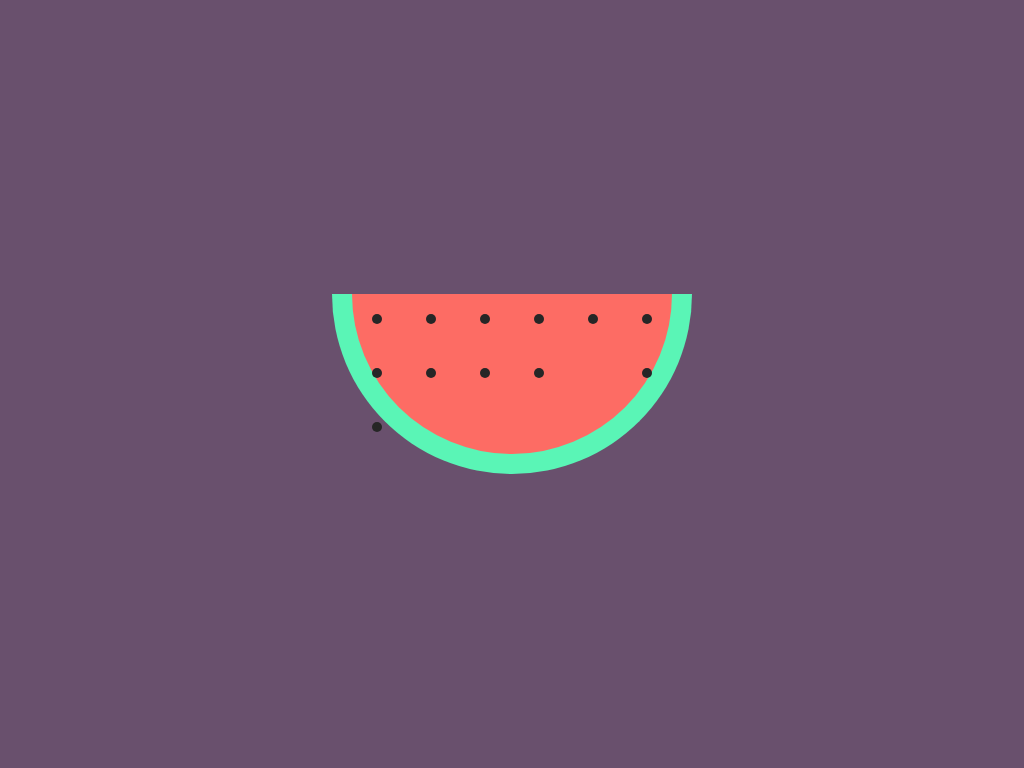

Write the HTML and CSS that draws this image.

<!-- file: index.html -->
<!DOCTYPE html>
<html lang="en">
  <head>
    <meta charset="UTF-8" />
    <meta http-equiv="X-UA-Compatible" content="IE=edge" />
    <meta name="viewport" content="width=device-width, initial-scale=1.0" />
    <link rel="stylesheet" href="style.css" />
    <title>Watermelon</title>
  </head>
  <body>
    <div class="watermelon">
      <span></span>
      <span></span>
      <span></span>
      <span></span>
      <span></span>
      <span></span>
      <span></span>
      <span></span>
      <span></span>
      <span></span>
      <span></span>
      <span></span>
      <span></span>
      <span></span>
      <span></span>
    </div>
  </body>
</html>


/* file: style.css */
body {
  margin: 0;
  padding: 0;
  height: 100vh;
  background-color: #69506d;
  display: flex;
  justify-content: center;
  align-items: center;
}

.watermelon {
  width: 320px;
  height: 160px;
  background-color: #fd6c64;
  border-left: 20px solid #5af5b6;
  border-bottom: 20px solid #5af5b6;
  border-right: 20px solid #5af5b6;
  border-bottom-left-radius: 200px;
  border-bottom-right-radius: 200px;
}

span {
  width: 10px;
  height: 10px;
  background-color: #262626;
  border-radius: 50%;
  display: inline-block;
  margin: 20px;
}

span:nth-child(11),
span:nth-child(15),
span:nth-child(14) {
  opacity: 0;
}
